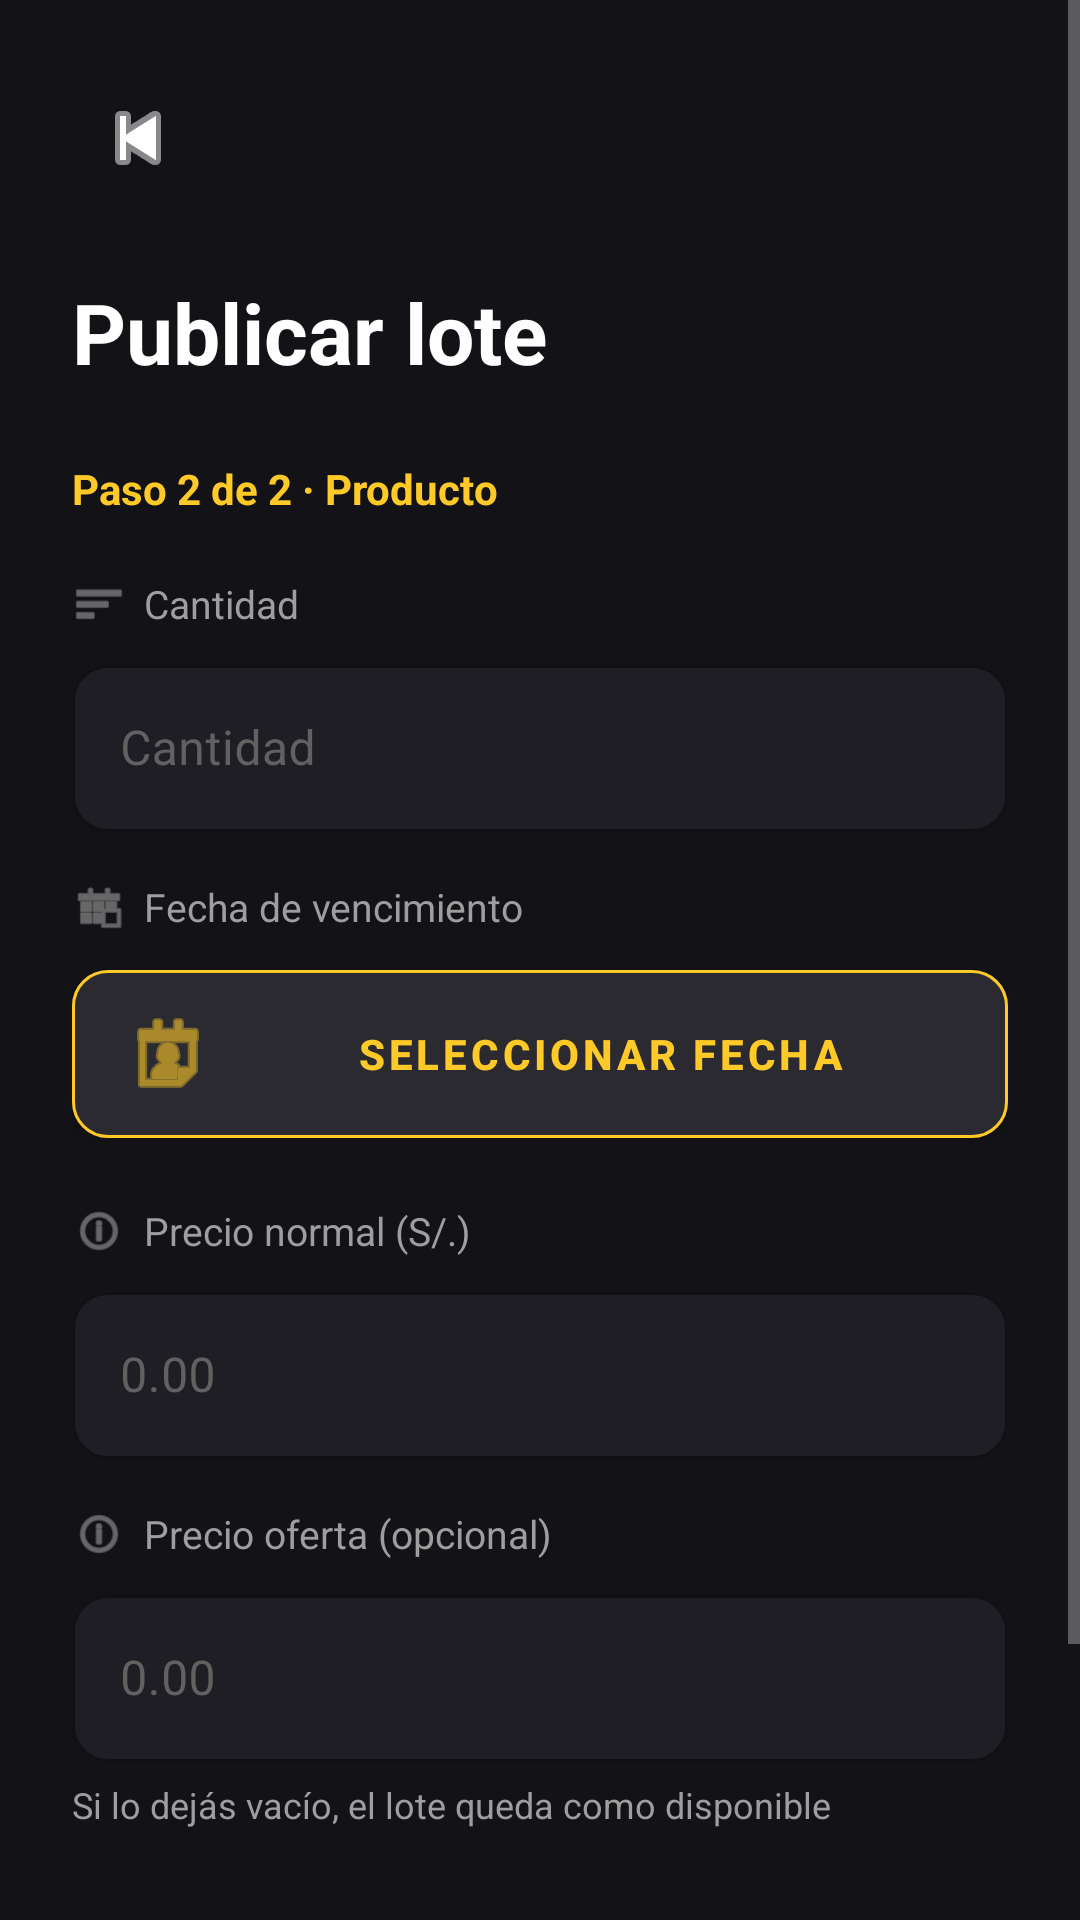

This screen was rendered from an Android layout file. Write that file and the resources it references.
<!-- AndroidManifest.xml: application theme Theme.DonappAccess -->
<!-- res/layout/fragment_publicar_lote_step2.xml -->
<?xml version="1.0" encoding="utf-8"?>
<ScrollView xmlns:android="http://schemas.android.com/apk/res/android"
    xmlns:app="http://schemas.android.com/apk/res-auto"
    xmlns:tools="http://schemas.android.com/tools"
    android:layout_width="match_parent"
    android:layout_height="match_parent"
    android:fillViewport="true"
    android:background="?android:attr/windowBackground"
    android:fitsSystemWindows="true"
    android:clipToPadding="false"
    android:overScrollMode="never">

    <LinearLayout
        android:layout_width="match_parent"
        android:layout_height="wrap_content"
        android:orientation="vertical"
        android:padding="24dp">

        <ImageButton
            android:id="@+id/btnBack"
            android:layout_width="44dp"
            android:layout_height="44dp"
            android:background="?attr/selectableItemBackgroundBorderless"
            android:contentDescription="Volver atrás"
            android:padding="10dp"
            android:src="@android:drawable/ic_media_previous"
            app:tint="?android:attr/textColorPrimary"
            tools:ignore="TouchTargetSizeCheck" />

        <Space
            android:layout_width="match_parent"
            android:layout_height="24dp" />

        <TextView
            android:layout_width="wrap_content"
            android:layout_height="wrap_content"
            android:text="Publicar lote"
            android:textColor="?android:attr/textColorPrimary"
            android:textSize="28sp"
            android:textStyle="bold" />

        <Space
            android:layout_width="match_parent"
            android:layout_height="24dp" />

        <TextView
            android:layout_width="wrap_content"
            android:layout_height="wrap_content"
            android:text="Paso 2 de 2 · Producto"
            android:textColor="?attr/colorPrimary"
            android:textSize="14sp"
            android:textStyle="bold" />
        <Space
            android:layout_width="match_parent"
            android:layout_height="20dp" />

        <LinearLayout
            android:layout_width="match_parent"
            android:layout_height="wrap_content"
            android:orientation="horizontal"
            android:gravity="center_vertical"
            android:layout_marginBottom="6dp">

            <ImageView
                android:layout_width="18dp"
                android:layout_height="18dp"
                android:src="@android:drawable/ic_menu_sort_by_size"
                app:tint="?android:attr/textColorSecondary"
                android:contentDescription="Ícono cantidad" />

            <TextView
                android:layout_width="wrap_content"
                android:layout_height="wrap_content"
                android:text="Cantidad"
                android:textColor="?android:attr/textColorSecondary"
                android:textSize="13sp"
                android:layout_marginStart="6dp" />

        </LinearLayout>

        <com.google.android.material.textfield.TextInputLayout
            android:id="@+id/tilCantidad"
            android:layout_width="match_parent"
            android:layout_height="wrap_content">

            <com.google.android.material.textfield.TextInputEditText
                android:id="@+id/etCantidad"
                android:layout_width="match_parent"
                android:layout_height="wrap_content"
                android:hint="Cantidad"
                android:textColor="?android:attr/textColorPrimary"
                android:textColorHint="?android:attr/textColorSecondary"
                android:inputType="number"
                android:imeOptions="actionNext" />

        </com.google.android.material.textfield.TextInputLayout>

        <Space
            android:layout_width="match_parent"
            android:layout_height="16dp" />

        <LinearLayout
            android:layout_width="match_parent"
            android:layout_height="wrap_content"
            android:orientation="horizontal"
            android:gravity="center_vertical"
            android:layout_marginBottom="6dp">

            <ImageView
                android:layout_width="18dp"
                android:layout_height="18dp"
                android:src="@android:drawable/ic_menu_today"
                app:tint="?android:attr/textColorSecondary"
                android:contentDescription="Ícono fecha" />

            <TextView
                android:layout_width="wrap_content"
                android:layout_height="wrap_content"
                android:text="Fecha de vencimiento"
                android:textColor="?android:attr/textColorSecondary"
                android:textSize="13sp"
                android:layout_marginStart="6dp" />

        </LinearLayout>

        <com.google.android.material.button.MaterialButton
            android:id="@+id/btnSeleccionarFecha"
            android:layout_width="match_parent"
            android:layout_height="wrap_content"
            android:minHeight="48dp"
            android:paddingVertical="12dp"
            android:text="Seleccionar fecha"
            android:textColor="?attr/colorPrimary"
            android:textSize="14sp"
            android:textStyle="bold"
            app:backgroundTint="?attr/colorSurface"
            app:cornerRadius="12dp"
            app:strokeColor="?attr/colorPrimary"
            app:strokeWidth="1dp"
            app:icon="@android:drawable/ic_menu_my_calendar"
            app:iconTint="?attr/colorPrimary" />

        <Space
            android:layout_width="match_parent"
            android:layout_height="16dp" />

        <LinearLayout
            android:layout_width="match_parent"
            android:layout_height="wrap_content"
            android:orientation="horizontal"
            android:gravity="center_vertical"
            android:layout_marginBottom="6dp">

            <ImageView
                android:layout_width="18dp"
                android:layout_height="18dp"
                android:src="@android:drawable/ic_menu_info_details"
                app:tint="?android:attr/textColorSecondary"
                android:contentDescription="Ícono precio" />

            <TextView
                android:layout_width="wrap_content"
                android:layout_height="wrap_content"
                android:text="Precio normal (S/.)"
                android:textColor="?android:attr/textColorSecondary"
                android:textSize="13sp"
                android:layout_marginStart="6dp" />

        </LinearLayout>

        <com.google.android.material.textfield.TextInputLayout
            android:id="@+id/tilPrecioNormal"
            android:layout_width="match_parent"
            android:layout_height="wrap_content">

            <com.google.android.material.textfield.TextInputEditText
                android:id="@+id/etPrecioNormal"
                android:layout_width="match_parent"
                android:layout_height="wrap_content"
                android:hint="0.00"
                android:textColor="?android:attr/textColorPrimary"
                android:textColorHint="?android:attr/textColorSecondary"
                android:inputType="numberDecimal"
                android:imeOptions="actionNext" />

        </com.google.android.material.textfield.TextInputLayout>

        <Space
            android:layout_width="match_parent"
            android:layout_height="16dp" />

        <LinearLayout
            android:layout_width="match_parent"
            android:layout_height="wrap_content"
            android:orientation="horizontal"
            android:gravity="center_vertical"
            android:layout_marginBottom="6dp">

            <ImageView
                android:layout_width="18dp"
                android:layout_height="18dp"
                android:src="@android:drawable/ic_menu_info_details"
                app:tint="?android:attr/textColorSecondary"
                android:contentDescription="Ícono precio oferta" />

            <TextView
                android:layout_width="wrap_content"
                android:layout_height="wrap_content"
                android:text="Precio oferta (opcional)"
                android:textColor="?android:attr/textColorSecondary"
                android:textSize="13sp"
                android:layout_marginStart="6dp" />

        </LinearLayout>

        <com.google.android.material.textfield.TextInputLayout
            android:id="@+id/tilPrecioOferta"
            android:layout_width="match_parent"
            android:layout_height="wrap_content">

            <com.google.android.material.textfield.TextInputEditText
                android:id="@+id/etPrecioOferta"
                android:layout_width="match_parent"
                android:layout_height="wrap_content"
                android:hint="0.00"
                android:textColor="?android:attr/textColorPrimary"
                android:textColorHint="?android:attr/textColorSecondary"
                android:inputType="numberDecimal"
                android:imeOptions="actionDone" />

        </com.google.android.material.textfield.TextInputLayout>

        <TextView
            android:layout_width="match_parent"
            android:layout_height="wrap_content"
            android:layout_marginTop="6dp"
            android:text="Si lo dejás vacío, el lote queda como disponible"
            android:textColor="?android:attr/textColorSecondary"
            android:textSize="12sp" />

        <Space
            android:layout_width="match_parent"
            android:layout_height="32dp" />

        <com.google.android.material.button.MaterialButton
            android:id="@+id/btnPublicarLote"
            android:layout_width="match_parent"
            android:layout_height="wrap_content"
            android:minHeight="56dp"
            android:paddingVertical="12dp"
            android:text="Publicar lote"
            android:textColor="?android:attr/windowBackground"
            android:textSize="16sp"
            android:textStyle="bold"
            app:backgroundTint="?attr/colorPrimary"
            app:cornerRadius="12dp" />

        <Space
            android:layout_width="match_parent"
            android:layout_height="24dp" />

    </LinearLayout>
</ScrollView>
<!-- resources referenced by this layout -->
<resources>
  <style name="Theme.DonappAccess" parent="Theme.MaterialComponents.DayNight.NoActionBar">
  
          
          <item name="colorPrimary">@color/donapp_primary</item>
          <item name="colorPrimaryDark">@color/donapp_primary_dark</item>
          <item name="colorAccent">@color/donapp_secondary</item>
  
          
          <item name="android:windowBackground">@color/donapp_bg</item>
          <item name="android:colorBackground">@color/donapp_bg</item>
          <item name="colorSurface">@color/donapp_surface</item>
  
          
          <item name="android:textColorPrimary">@color/donapp_text_primary</item>
          <item name="android:textColorSecondary">@color/donapp_text_secondary</item>
          <item name="android:textColorHint">@color/donapp_text_hint</item>
  
          
          <item name="android:statusBarColor">@color/donapp_bg</item>
          <item name="android:windowLightStatusBar">false</item>
  
          
          <item name="android:navigationBarColor">@color/donapp_bg</item>
  
          
          <item name="textInputStyle">@style/Widget.DonappAccess.TextInputLayout</item>
  
          
          <item name="materialButtonStyle">@style/Widget.DonappAccess.Button</item>
  
      </style>
  <color name="donapp_primary">#FFCA28</color>
  <color name="donapp_primary_dark">#F5B800</color>
  <color name="donapp_secondary">#FF7700</color>
  <color name="donapp_bg">#131317</color>
  <color name="donapp_surface">#2A2A30</color>
  <color name="donapp_text_primary">#FFFFFF</color>
  <color name="donapp_text_secondary">#9E9E9E</color>
  <color name="donapp_text_hint">#616161</color>
  <style name="Widget.DonappAccess.TextInputLayout" parent="Widget.MaterialComponents.TextInputLayout.OutlinedBox">
          <item name="boxBackgroundColor">@color/donapp_input_bg</item>
          <item name="boxStrokeColor">@color/donapp_input_stroke</item>
          <item name="boxStrokeWidth">1dp</item>
          <item name="boxCornerRadiusTopStart">12dp</item>
          <item name="boxCornerRadiusTopEnd">12dp</item>
          <item name="boxCornerRadiusBottomStart">12dp</item>
          <item name="boxCornerRadiusBottomEnd">12dp</item>
          <item name="hintTextColor">@color/donapp_text_hint</item>
          <item name="android:textColorHint">@color/donapp_text_hint</item>
      </style>
  <style name="Widget.DonappAccess.Button" parent="Widget.MaterialComponents.Button">
          <item name="backgroundTint">@color/donapp_primary</item>
          <item name="android:textColor">@color/donapp_bg</item>
          <item name="android:textStyle">bold</item>
          <item name="android:textSize">16sp</item>
          <item name="cornerRadius">12dp</item>
          <item name="android:paddingTop">14dp</item>
          <item name="android:paddingBottom">14dp</item>
      </style>
  <color name="donapp_input_bg">#1E1E24</color>
  <color name="donapp_input_stroke">#3A3A42</color>
</resources>
